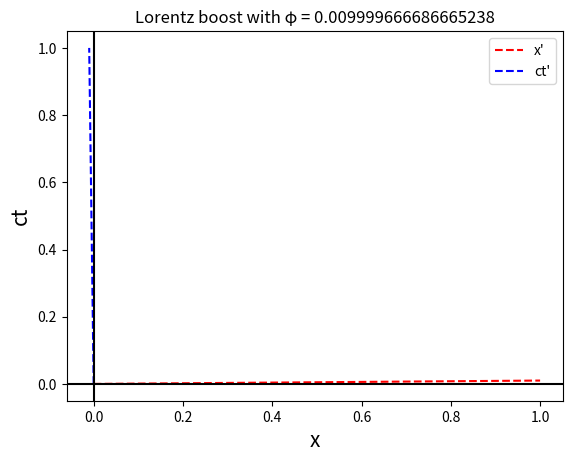

Here is the Python script that generated this plot:
import numpy as np
import matplotlib.pyplot as plt

phi = np.arctan(0.01) #for v/c value = 0.01. we have to change this value for getting the plots for all the three cases

x_ax  = np.array([1, 0])
ct_ax = np.array([0, 1])

rot = np.array([
    [np.cos(phi), -np.sin(phi)],
    [np.sin(phi),  np.cos(phi)]
])

x_p  = np.dot(rot, x_ax)
ct_p = np.dot(rot, ct_ax)

plt.plot([0, x_p[0]],  [0, x_p[1]], 'r--', label="x'")
plt.plot([0, ct_p[0]], [0, ct_p[1]], 'b--', label="ct'")
plt.axhline(0, color='black')
plt.axvline(0, color='black')
plt.xlabel("x",size=15)
plt.ylabel("ct",size=15)
plt.legend()
plt.title(f"Lorentz boost with φ = {phi}")
plt.show()
